Run: headless pygame with SDL's dummy video driver; simulated clock (each Clock.tick advances the game by its frame time, no real sleeping); random seed 0; keys injected as events and as key.get_pressed() state; no mouse input.
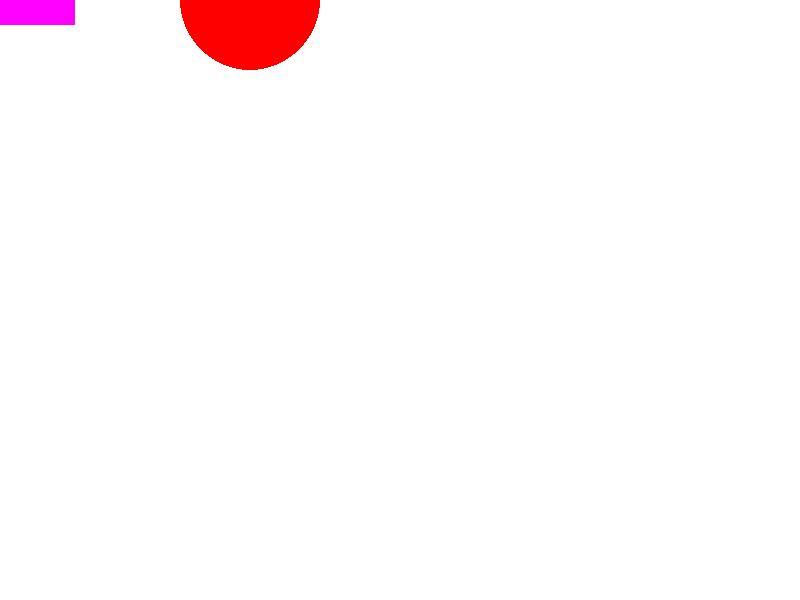
Frame 1 of 4 · flips 1–60 · no input
Frame 2 of 4 · flips 61–180 · tapped SPACE, RETURN · held RIGHT (→), D · screen unchanged from frame 1, image omitted
Frame 3 of 4 · flips 181–300 · held DOWN (↓), S · screen unchanged from frame 2, image omitted
Frame 4 of 4 · flips 301–420 · held LEFT (←), A, UP (↑), W · screen unchanged from frame 3, image omitted

The pygame program that drew these frames:

# https://www.renpy.org/ - biblioteka do tworzenia gier (novelek wizualnych)
# 
# PyGame wprowadzenie
# https://realpython.com/pygame-a-primer/
#
# do Tworzenia aplikacji https://kivy.org/

# Simple pygame program

# Import and initialize the pygame library
import pygame

# Import pygame.locals for easier access to key coordinates
# Updated to conform to flake8 and black standards
from pygame.locals import (
    K_UP,
    K_DOWN,
    K_LEFT,
    K_RIGHT,
    K_ESCAPE,
    KEYDOWN,
    QUIT,
)

pygame.init()

# Define constants for the screen width and height
SCREEN_WIDTH = 800
SCREEN_HEIGHT = 600

# Create the screen object
# The size is determined by the constant SCREEN_WIDTH and SCREEN_HEIGHT
screen = pygame.display.set_mode((SCREEN_WIDTH, SCREEN_HEIGHT))
# Run until the user asks to quit
running = True
y = 0

# Define a Player object by extending pygame.sprite.Sprite
# The surface drawn on the screen is now an attribute of 'player'
class Player(pygame.sprite.Sprite):
    def __init__(self):
        super(Player, self).__init__()
        self.surf = pygame.Surface((75, 25))
        self.surf.fill((255, 0, 255))   #różowy
        self.rect = self.surf.get_rect()


player = Player()

# Move the sprite based on user keypresses
def update(self, pressed_keys):
    if pressed_keys[K_UP]:
        self.rect.move_ip(0, -5)
    if pressed_keys[K_DOWN]:
        self.rect.move_ip(0, 5)
    if pressed_keys[K_LEFT]:
        self.rect.move_ip(-5, 0)
    if pressed_keys[K_RIGHT]:
        self.rect.move_ip(5, 0)
    # Keep player on the screen
    if self.rect.left < 0:
        self.rect.left = 0
    if self.rect.right > SCREEN_WIDTH:
        self.rect.right = SCREEN_WIDTH
    if self.rect.top <= 0:
        self.rect.top = 0
    if self.rect.bottom >= SCREEN_HEIGHT:
        self.rect.bottom = SCREEN_HEIGHT

while running:

    # Did the user click the window close button?
    for event in pygame.event.get():
        # Did the user hit a key?
        if event.type == KEYDOWN:
            # Was it the Escape key? If so, stop the loop.
            if event.key == K_ESCAPE:
                running = False

        # Did the user click the window close button? If so, stop the loop.
        elif event.type == QUIT:
            running = False

    # Fill the background with white
    screen.fill((255,255,255))

    # Draw a solid blue circle in the center
    pygame.draw.circle(screen, (255, 0, 0), (250,y), 70)

    # Create a surface and pass in a tuple containing its length and width
    surf = pygame.Surface((50, 50))

    surf.fill((0, 0, 0))
    rect = surf.get_rect()
    
    # Get all the keys currently pressed
    pressed_keys = pygame.key.get_pressed()

    # Update the player sprite based on user keypresses
    player.update(pressed_keys)

    #narysuj gracza po środku ekranu
    screen.blit(player.surf, player.rect)
    # This line says "Draw surf onto the screen at the center"
    #screen.blit(surf, (SCREEN_WIDTH/2, SCREEN_HEIGHT/2))
    pygame.display.flip()

# Done! Time to quit.
pygame.quit()
